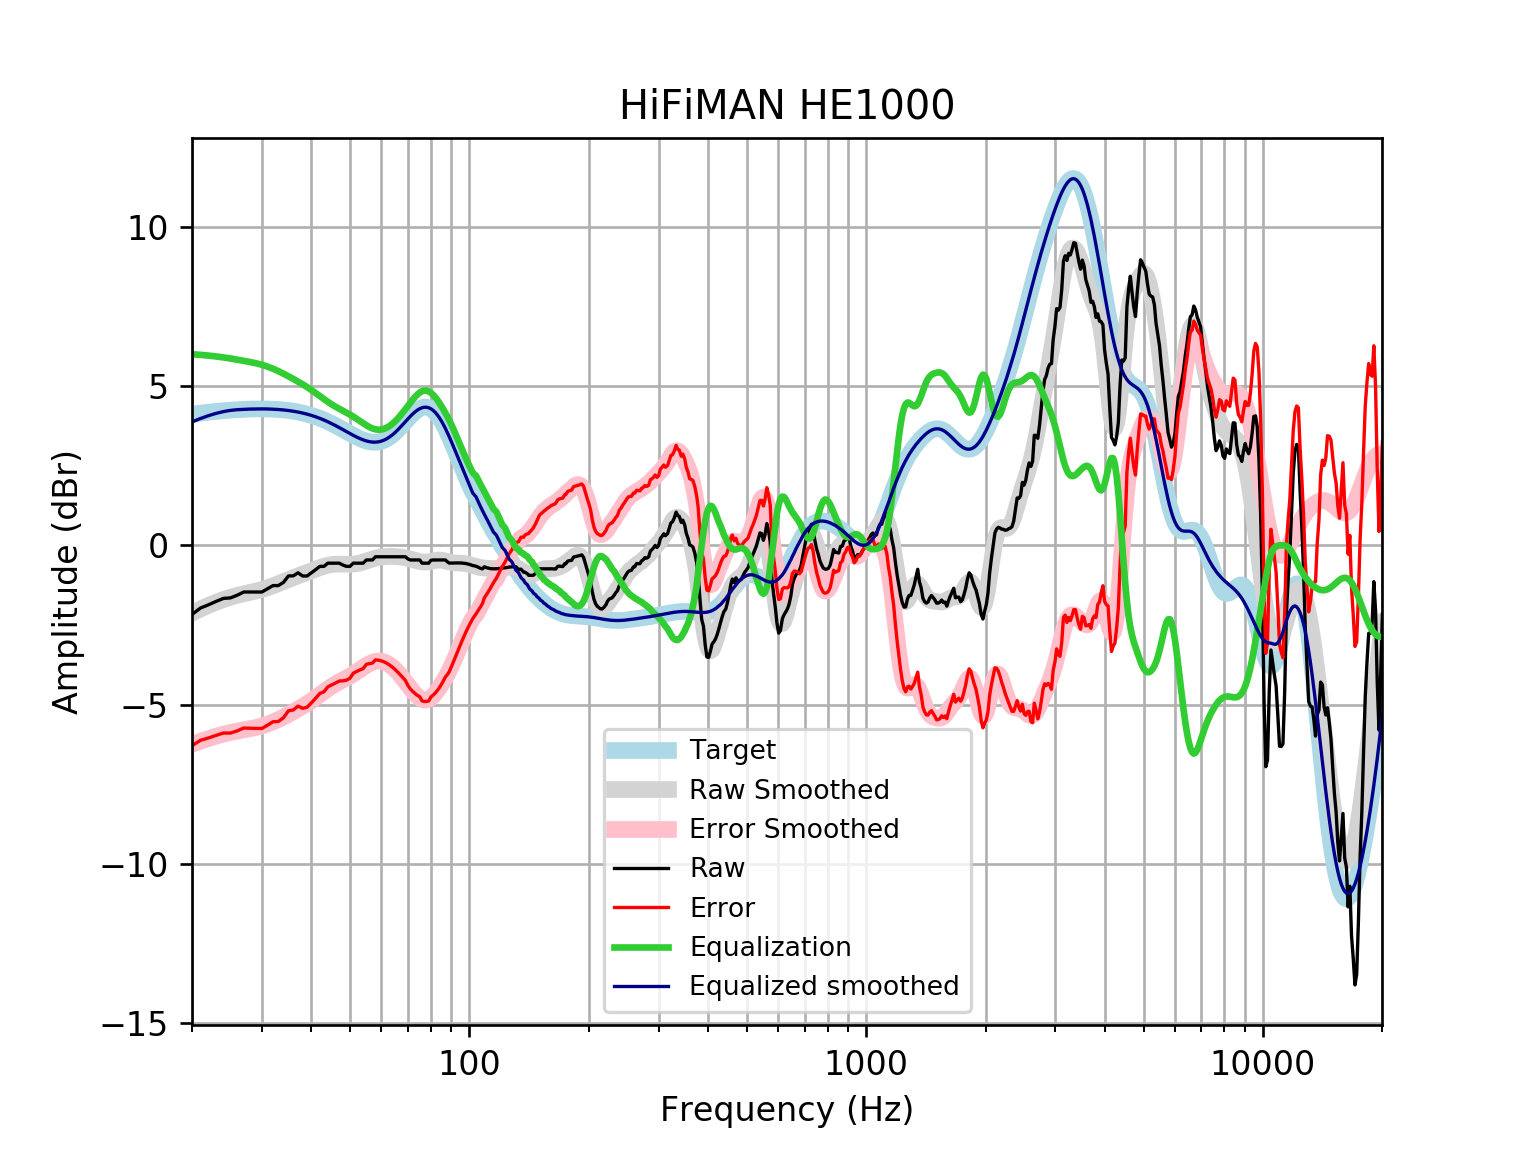

Source data for this figure (header and first rows):
frequency, raw, error, smoothed, error_smoothed, equalization, equalized_raw, equalized_smoothed, target
20, -2.169, -6.289, -2.126, -6.246, 6.0, 3.831, 3.874, 4.121
21, -1.969, -6.121, -2, -6.152, 5.981, 4.012, 3.982, 4.152
22, -1.867, -6.047, -1.887, -6.067, 5.958, 4.091, 4.071, 4.18
23, -1.76, -5.965, -1.787, -5.992, 5.931, 4.171, 4.144, 4.205
24, -1.666, -5.892, -1.7, -5.927, 5.9, 4.234, 4.2, 4.227
25, -1.649, -5.894, -1.629, -5.874, 5.867, 4.217, 4.237, 4.245
26, -1.565, -5.824, -1.571, -5.83, 5.83, 4.265, 4.259, 4.259
27, -1.465, -5.735, -1.522, -5.793, 5.793, 4.328, 4.271, 4.271
28, -1.465, -5.743, -1.478, -5.757, 5.757, 4.292, 4.279, 4.278
29, -1.465, -5.747, -1.433, -5.717, 5.717, 4.252, 4.283, 4.283
30, -1.465, -5.748, -1.385, -5.669, 5.669, 4.204, 4.284, 4.284
31, -1.364, -5.645, -1.331, -5.612, 5.612, 4.248, 4.281, 4.281
32, -1.263, -5.538, -1.27, -5.545, 5.545, 4.282, 4.275, 4.275
33, -1.263, -5.528, -1.205, -5.47, 5.47, 4.207, 4.265, 4.265
34, -1.163, -5.414, -1.139, -5.39, 5.39, 4.227, 4.251, 4.251
35, -0.9617, -5.195, -1.075, -5.308, 5.308, 4.346, 4.233, 4.233
36, -0.9565, -5.168, -1.014, -5.225, 5.225, 4.268, 4.211, 4.211
37, -0.8611, -5.046, -0.9567, -5.141, 5.141, 4.28, 4.185, 4.185
38, -0.9617, -5.116, -0.9026, -5.057, 5.057, 4.095, 4.154, 4.155
39, -0.9617, -5.081, -0.8503, -4.969, 4.969, 4.007, 4.119, 4.12
40, -0.8611, -4.942, -0.7987, -4.878, 4.878, 4.017, 4.079, 4.08
41, -0.7611, -4.798, -0.7481, -4.783, 4.783, 4.022, 4.035, 4.037
42, -0.66, -4.649, -0.7005, -4.688, 4.688, 4.028, 3.987, 3.989
43, -0.66, -4.597, -0.6586, -4.594, 4.594, 3.934, 3.935, 3.937
44, -0.5594, -4.441, -0.6254, -4.505, 4.505, 3.946, 3.88, 3.881
45, -0.5594, -4.382, -0.6028, -4.424, 4.424, 3.865, 3.821, 3.823
46, -0.5594, -4.321, -0.5912, -4.351, 4.351, 3.792, 3.76, 3.762
47, -0.5594, -4.259, -0.5884, -4.286, 4.286, 3.727, 3.698, 3.7
48, -0.6173, -4.254, -0.591, -4.226, 4.226, 3.609, 3.635, 3.636
49, -0.66, -4.233, -0.5944, -4.167, 4.167, 3.507, 3.572, 3.574
50, -0.66, -4.172, -0.5944, -4.106, 4.106, 3.446, 3.512, 3.512
51, -0.5594, -4.013, -0.5878, -4.041, 4.041, 3.482, 3.454, 3.454
52, -0.5594, -3.959, -0.5732, -3.973, 3.973, 3.414, 3.4, 3.4
53, -0.5594, -3.911, -0.5508, -3.903, 3.903, 3.344, 3.352, 3.351
54, -0.5594, -3.869, -0.5224, -3.834, 3.834, 3.274, 3.311, 3.31
55, -0.4588, -3.735, -0.4907, -3.769, 3.769, 3.31, 3.279, 3.276
56, -0.4588, -3.711, -0.4584, -3.714, 3.714, 3.255, 3.255, 3.253
57, -0.4571, -3.696, -0.4281, -3.67, 3.67, 3.213, 3.242, 3.239
58, -0.3583, -3.595, -0.402, -3.642, 3.642, 3.284, 3.24, 3.237
59, -0.3583, -3.604, -0.381, -3.631, 3.631, 3.273, 3.25, 3.246
60, -0.3583, -3.626, -0.3656, -3.637, 3.637, 3.279, 3.272, 3.268
61, -0.3583, -3.659, -0.3553, -3.661, 3.661, 3.302, 3.305, 3.301
62, -0.3583, -3.704, -0.3495, -3.7, 3.7, 3.342, 3.35, 3.346
63, -0.3583, -3.76, -0.3473, -3.753, 3.753, 3.395, 3.406, 3.402
64, -0.3583, -3.826, -0.3481, -3.819, 3.819, 3.461, 3.471, 3.468
65, -0.3583, -3.9, -0.3514, -3.896, 3.896, 3.538, 3.545, 3.542
66, -0.3583, -3.98, -0.3572, -3.982, 3.982, 3.624, 3.625, 3.622
67, -0.3583, -4.066, -0.3657, -4.075, 4.075, 3.717, 3.709, 3.707
68, -0.3583, -4.154, -0.377, -4.173, 4.173, 3.815, 3.796, 3.796
69, -0.3583, -4.242, -0.3912, -4.275, 4.275, 3.917, 3.884, 3.884
70, -0.4259, -4.396, -0.4084, -4.378, 4.378, 3.952, 3.97, 3.97
71, -0.4588, -4.511, -0.428, -4.479, 4.479, 4.02, 4.051, 4.053
72, -0.4588, -4.587, -0.4491, -4.575, 4.575, 4.116, 4.126, 4.128
73, -0.4588, -4.654, -0.4704, -4.662, 4.662, 4.204, 4.192, 4.195
74, -0.4588, -4.71, -0.4902, -4.738, 4.738, 4.279, 4.248, 4.251
75, -0.4588, -4.754, -0.5067, -4.798, 4.798, 4.339, 4.291, 4.295
76, -0.5594, -4.885, -0.5181, -4.839, 4.839, 4.28, 4.321, 4.325
77, -0.5594, -4.9, -0.5232, -4.86, 4.86, 4.3, 4.336, 4.341
78, -0.5594, -4.9, -0.5216, -4.858, 4.858, 4.298, 4.336, 4.34
79, -0.5595, -4.884, -0.5138, -4.834, 4.834, 4.274, 4.32, 4.324
... 553 more rows
